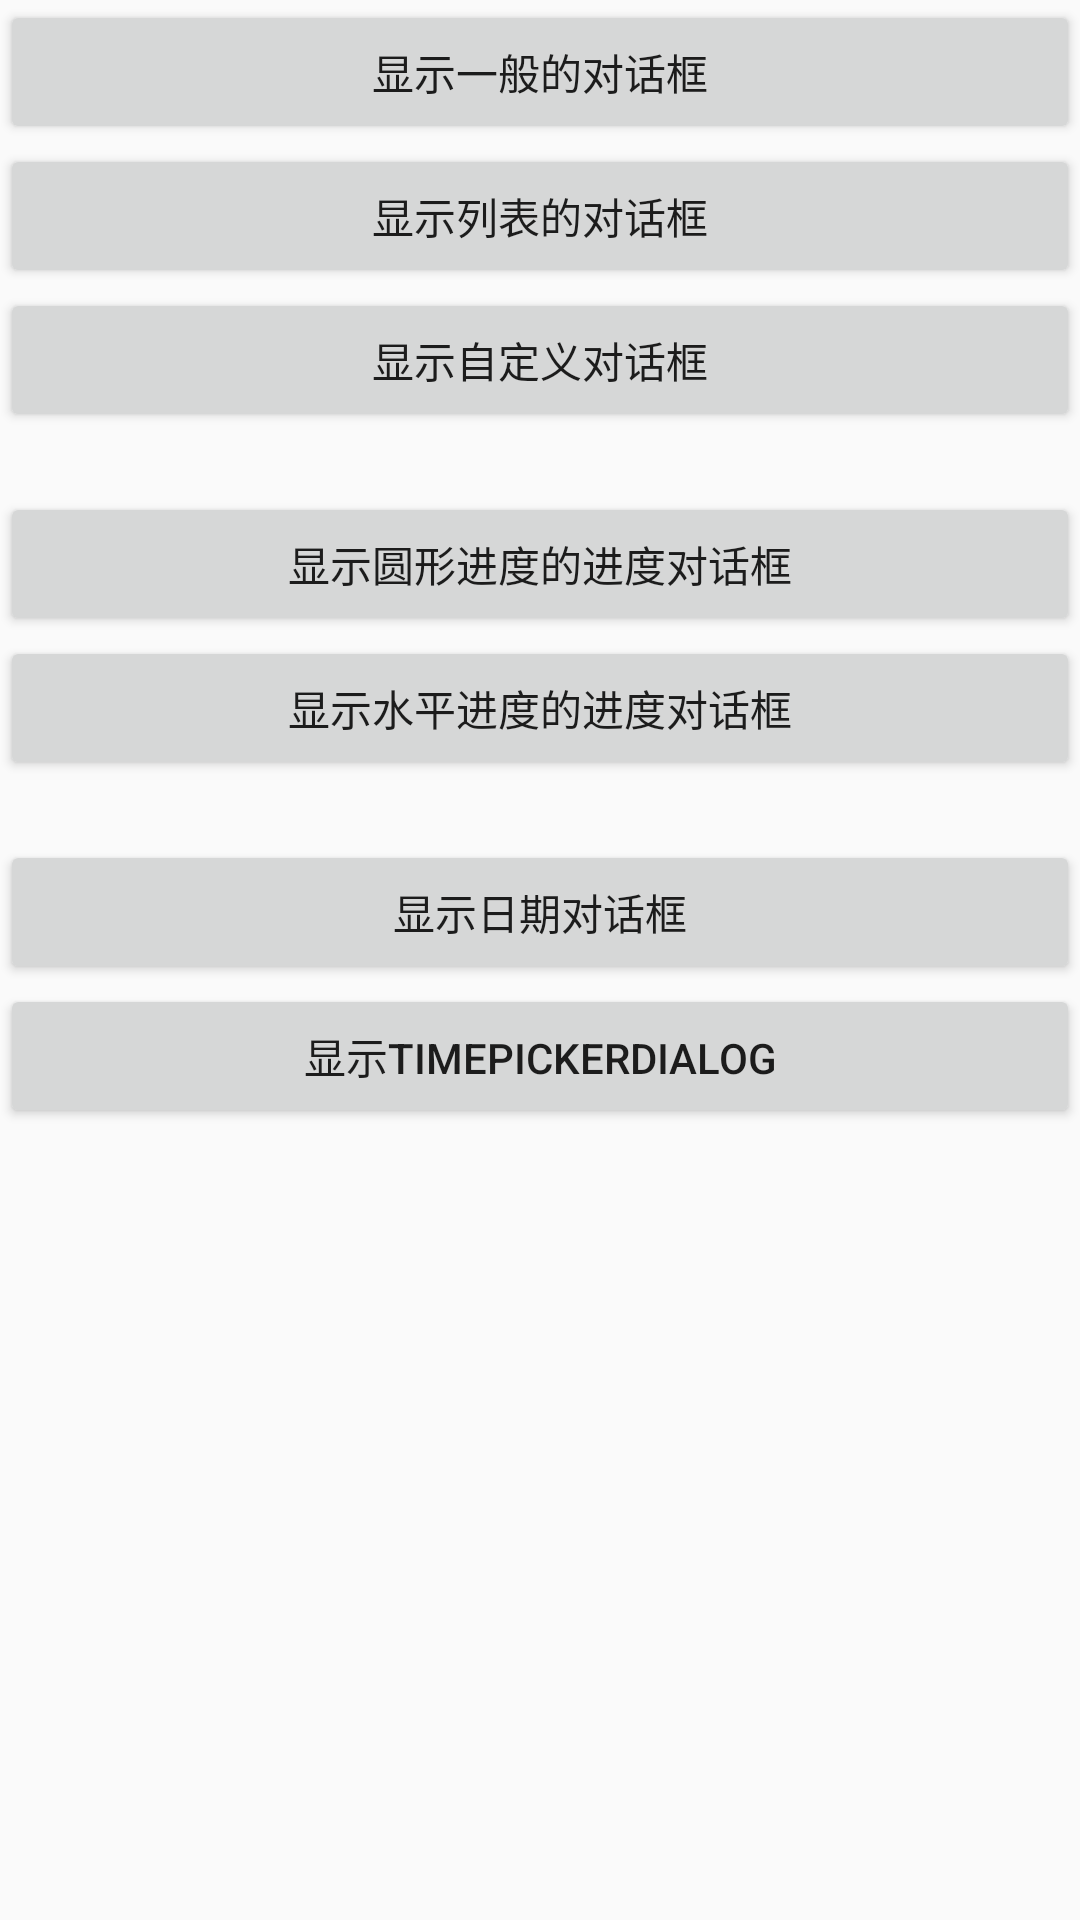

Produce the Android XML layout that renders to this screen, including the resource entries it uses.
<!-- AndroidManifest.xml: application theme AppTheme -->
<!-- res/layout/activity_dialog.xml -->
<?xml version="1.0" encoding="utf-8"?>
<LinearLayout xmlns:android="http://schemas.android.com/apk/res/android"
    xmlns:tools="http://schemas.android.com/tools"
    android:layout_width="match_parent"
    android:layout_height="match_parent"
    android:orientation="vertical"
    tools:context=".unit.uuserinterface.dialog.DialogActivity">

    
    <Button
        android:layout_width="match_parent"
        android:layout_height="wrap_content"
        android:onClick="showAD"
        android:text="显示一般的对话框" />

    <Button
        android:layout_width="match_parent"
        android:layout_height="wrap_content"
        android:onClick="showLD"
        android:text="显示列表的对话框" />

    <Button
        android:layout_width="match_parent"
        android:layout_height="wrap_content"
        android:onClick="showCD"
        android:text="显示自定义对话框" />

    
    <Button
        android:layout_width="match_parent"
        android:layout_height="wrap_content"
        android:layout_marginTop="20dp"
        android:onClick="showPD"
        android:text="显示圆形进度的进度对话框" />

    <Button
        android:layout_width="match_parent"
        android:layout_height="wrap_content"
        android:onClick="showPD2"
        android:text="显示水平进度的进度对话框" />

    
    <Button
        android:layout_width="match_parent"
        android:layout_height="wrap_content"
        android:layout_marginTop="20dp"
        android:onClick="showDateAD"
        android:text="显示日期对话框" />

    <Button
        android:layout_width="match_parent"
        android:layout_height="wrap_content"
        android:onClick="showTimeAD"
        android:text="显示TimePickerDialog" />

</LinearLayout>
<!-- resources referenced by this layout -->
<resources>
  <style name="AppTheme" parent="Theme.AppCompat.Light.NoActionBar">
          
          <item name="colorPrimary">@color/colorPrimary</item>
          <item name="colorPrimaryDark">@color/colorPrimaryDark</item>
          <item name="colorAccent">@color/colorAccent</item>
      </style>
  <!-- not gathered from this repository: default colours our renderer supplied (Android Studio template values) -->
  <color name="colorPrimary">#FF6200EE</color>
  <color name="colorPrimaryDark">#FF3700B3</color>
  <color name="colorAccent">#FF03DAC5</color>
</resources>
